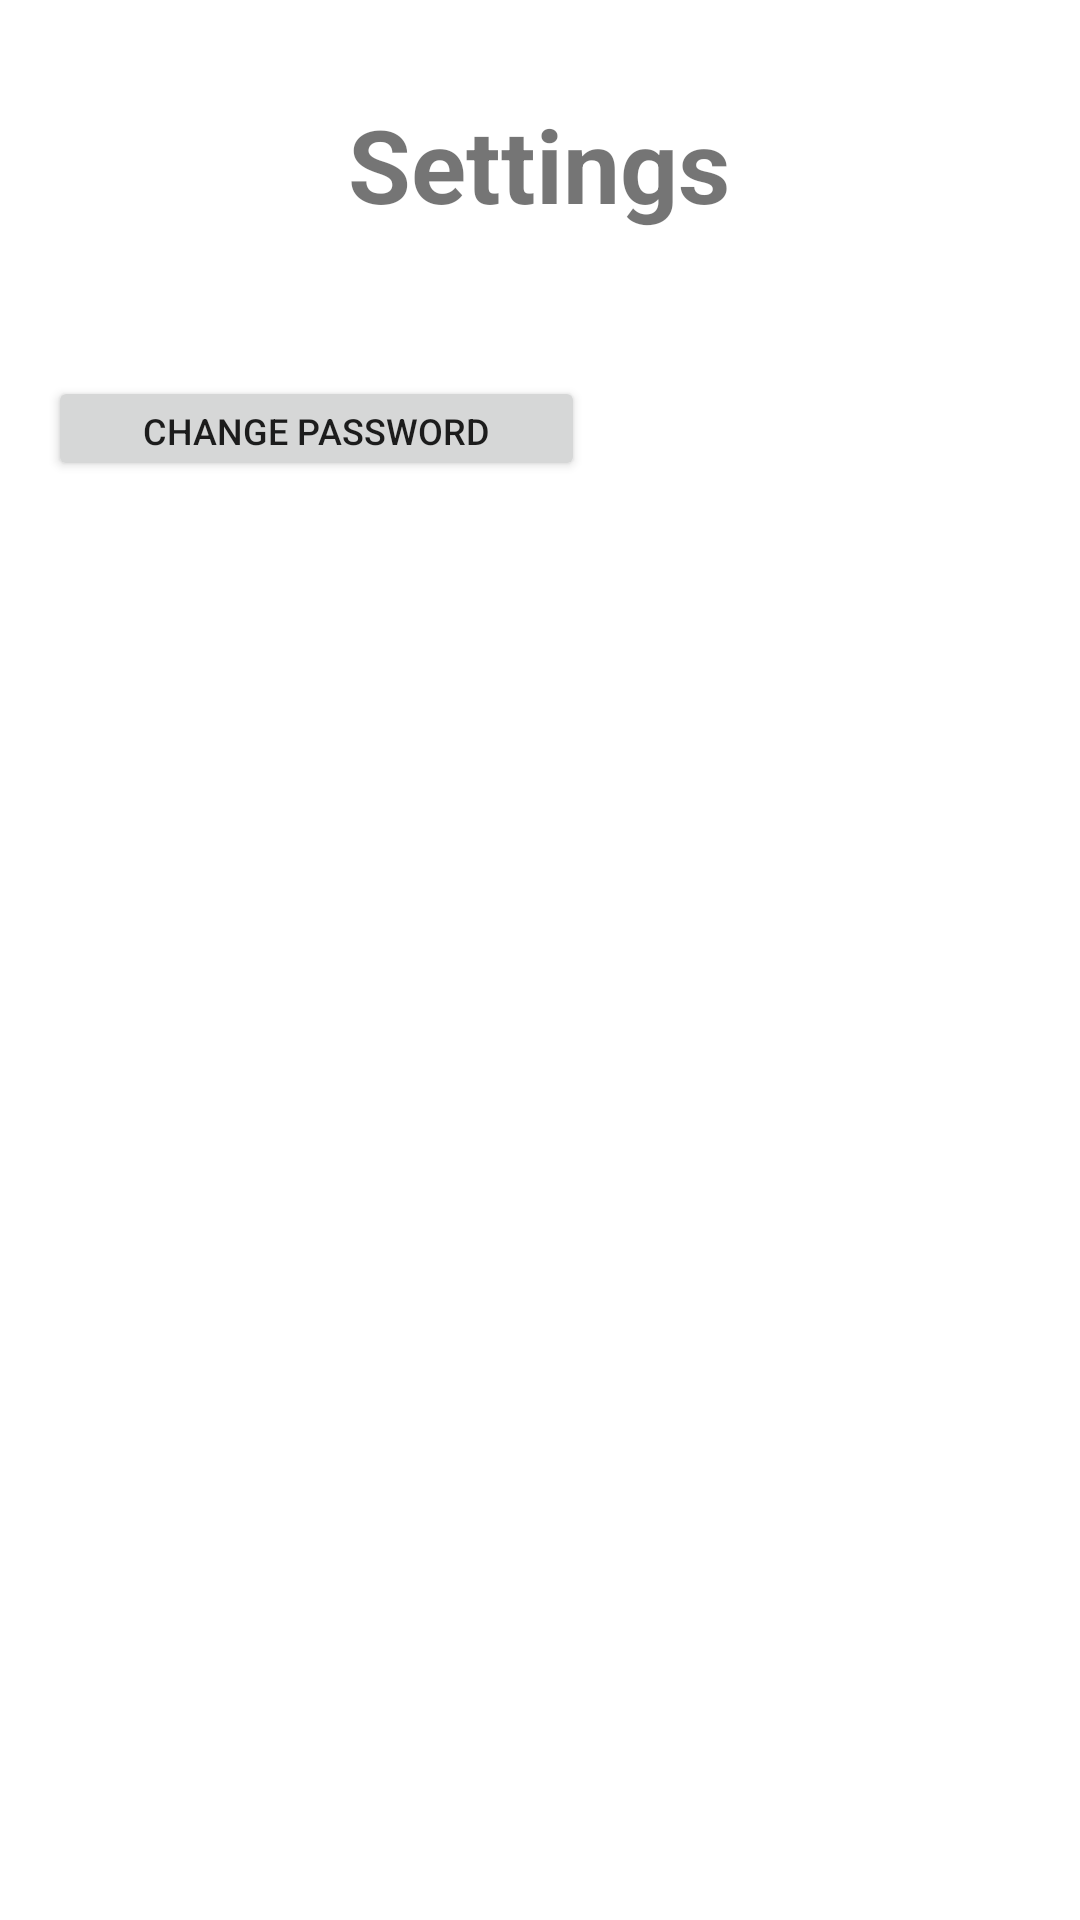

The Android layout XML behind this screen, and the referenced resources:
<!-- AndroidManifest.xml: application theme Theme.RecipeCartNew -->
<!-- res/layout/activity_options.xml -->
<?xml version="1.0" encoding="utf-8"?>
<androidx.constraintlayout.widget.ConstraintLayout xmlns:android="http://schemas.android.com/apk/res/android"
    xmlns:app="http://schemas.android.com/apk/res-auto"
    xmlns:tools="http://schemas.android.com/tools"
    android:layout_width="match_parent"
    android:layout_height="match_parent"
    tools:context=".OptionsActivity">


    <TextView
        android:id="@+id/text_settings"
        android:layout_width="wrap_content"
        android:layout_height="wrap_content"
        android:layout_marginTop="32dp"
        android:text="Settings"
        android:textSize="34sp"
        android:textStyle="bold"
        app:layout_constraintEnd_toEndOf="parent"
        app:layout_constraintHorizontal_bias="0.498"
        app:layout_constraintStart_toStartOf="parent"
        app:layout_constraintTop_toTopOf="parent" />

    <Button
        android:id="@+id/changePass"
        android:layout_width="179dp"
        android:layout_height="35dp"
        android:layout_marginStart="16dp"
        android:layout_marginTop="48dp"
        android:text="Change Password"
        android:textSize="12sp"
        app:layout_constraintStart_toStartOf="parent"
        app:layout_constraintTop_toBottomOf="@+id/text_settings" />

    <Button
        android:id="@+id/logout"
        android:layout_width="136dp"
        android:layout_height="34dp"
        android:layout_marginStart="16dp"
        android:layout_marginTop="620dp"
        android:text="Logout"
        android:textSize="12sp"
        app:layout_constraintStart_toStartOf="parent"
        app:layout_constraintTop_toBottomOf="@+id/text_settings" />

    <Button
        android:id="@+id/pantry"
        android:layout_width="136dp"
        android:layout_height="34dp"
        android:layout_marginStart="236dp"
        android:layout_marginTop="620dp"
        android:text="Pantry"
        android:textSize="12sp"
        app:layout_constraintStart_toStartOf="parent"
        app:layout_constraintTop_toBottomOf="@+id/text_settings" />
</androidx.constraintlayout.widget.ConstraintLayout>
<!-- resources referenced by this layout -->
<resources>
  <style name="Theme.RecipeCartNew" parent="Theme.MaterialComponents.DayNight.DarkActionBar">
          
         
          <item name="colorPrimary">@color/colorGreen</item>
          
          <item name="colorPrimaryVariant">@color/colorGreen</item>
          <item name="colorOnPrimary">@color/white</item>
          
          <item name="colorSecondary">@color/teal_200</item>
          <item name="colorSecondaryVariant">@color/teal_700</item>
          <item name="colorOnSecondary">@color/black</item>
          
          <item name="android:statusBarColor" tools:targetApi="l">?attr/colorPrimaryVariant</item>
          
      </style>
  <color name="colorGreen">#4DC350</color>
  <color name="white">#FFFFFFFF</color>
  <color name="teal_200">#FF03DAC5</color>
  <color name="teal_700">#FF018786</color>
  <color name="black">#FF000000</color>
</resources>
